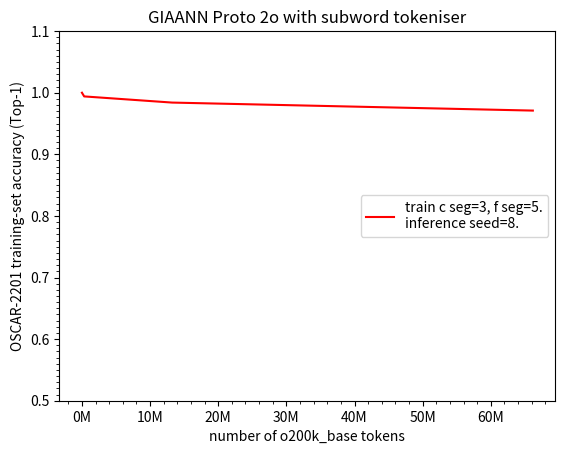

This chart was generated by the following Python code:
import matplotlib.pyplot as plt
import numpy as np
from matplotlib.ticker import AutoMinorLocator, FuncFormatter, MultipleLocator

x = np.array([0, 328518, 13238046, 66168928])
y1 = np.array([1.0, 0.994, 0.984, 0.971])

l1, = plt.plot(x, y1, color='red', label='train c seg=3, f seg=5.\ninference seed=8.')

ax = plt.gca()
ax.xaxis.set_major_locator(MultipleLocator(10_000_000))
ax.xaxis.set_major_formatter(FuncFormatter(lambda value, _: f"{value / 1_000_000:g}M"))
ax.xaxis.set_minor_locator(AutoMinorLocator(5))  # Four minor ticks per 10M interval
plt.yticks(np.arange(0.5, 1.0+0.1, 0.1))
ax.yaxis.set_minor_locator(MultipleLocator(0.01))

plt.xlabel("number of o200k_base tokens")
plt.ylabel("OSCAR-2201 training-set accuracy (Top-1)")
plt.title("GIAANN Proto 2o with subword tokeniser")

plt.legend(handles=[l1], loc='center right')

plt.savefig("protov2o-oscar-train-top1-accuracy-spacyPipelineOptimisations-inferenceConnectionStrengthTypes.pdf", format="pdf", bbox_inches="tight")
plt.show()
